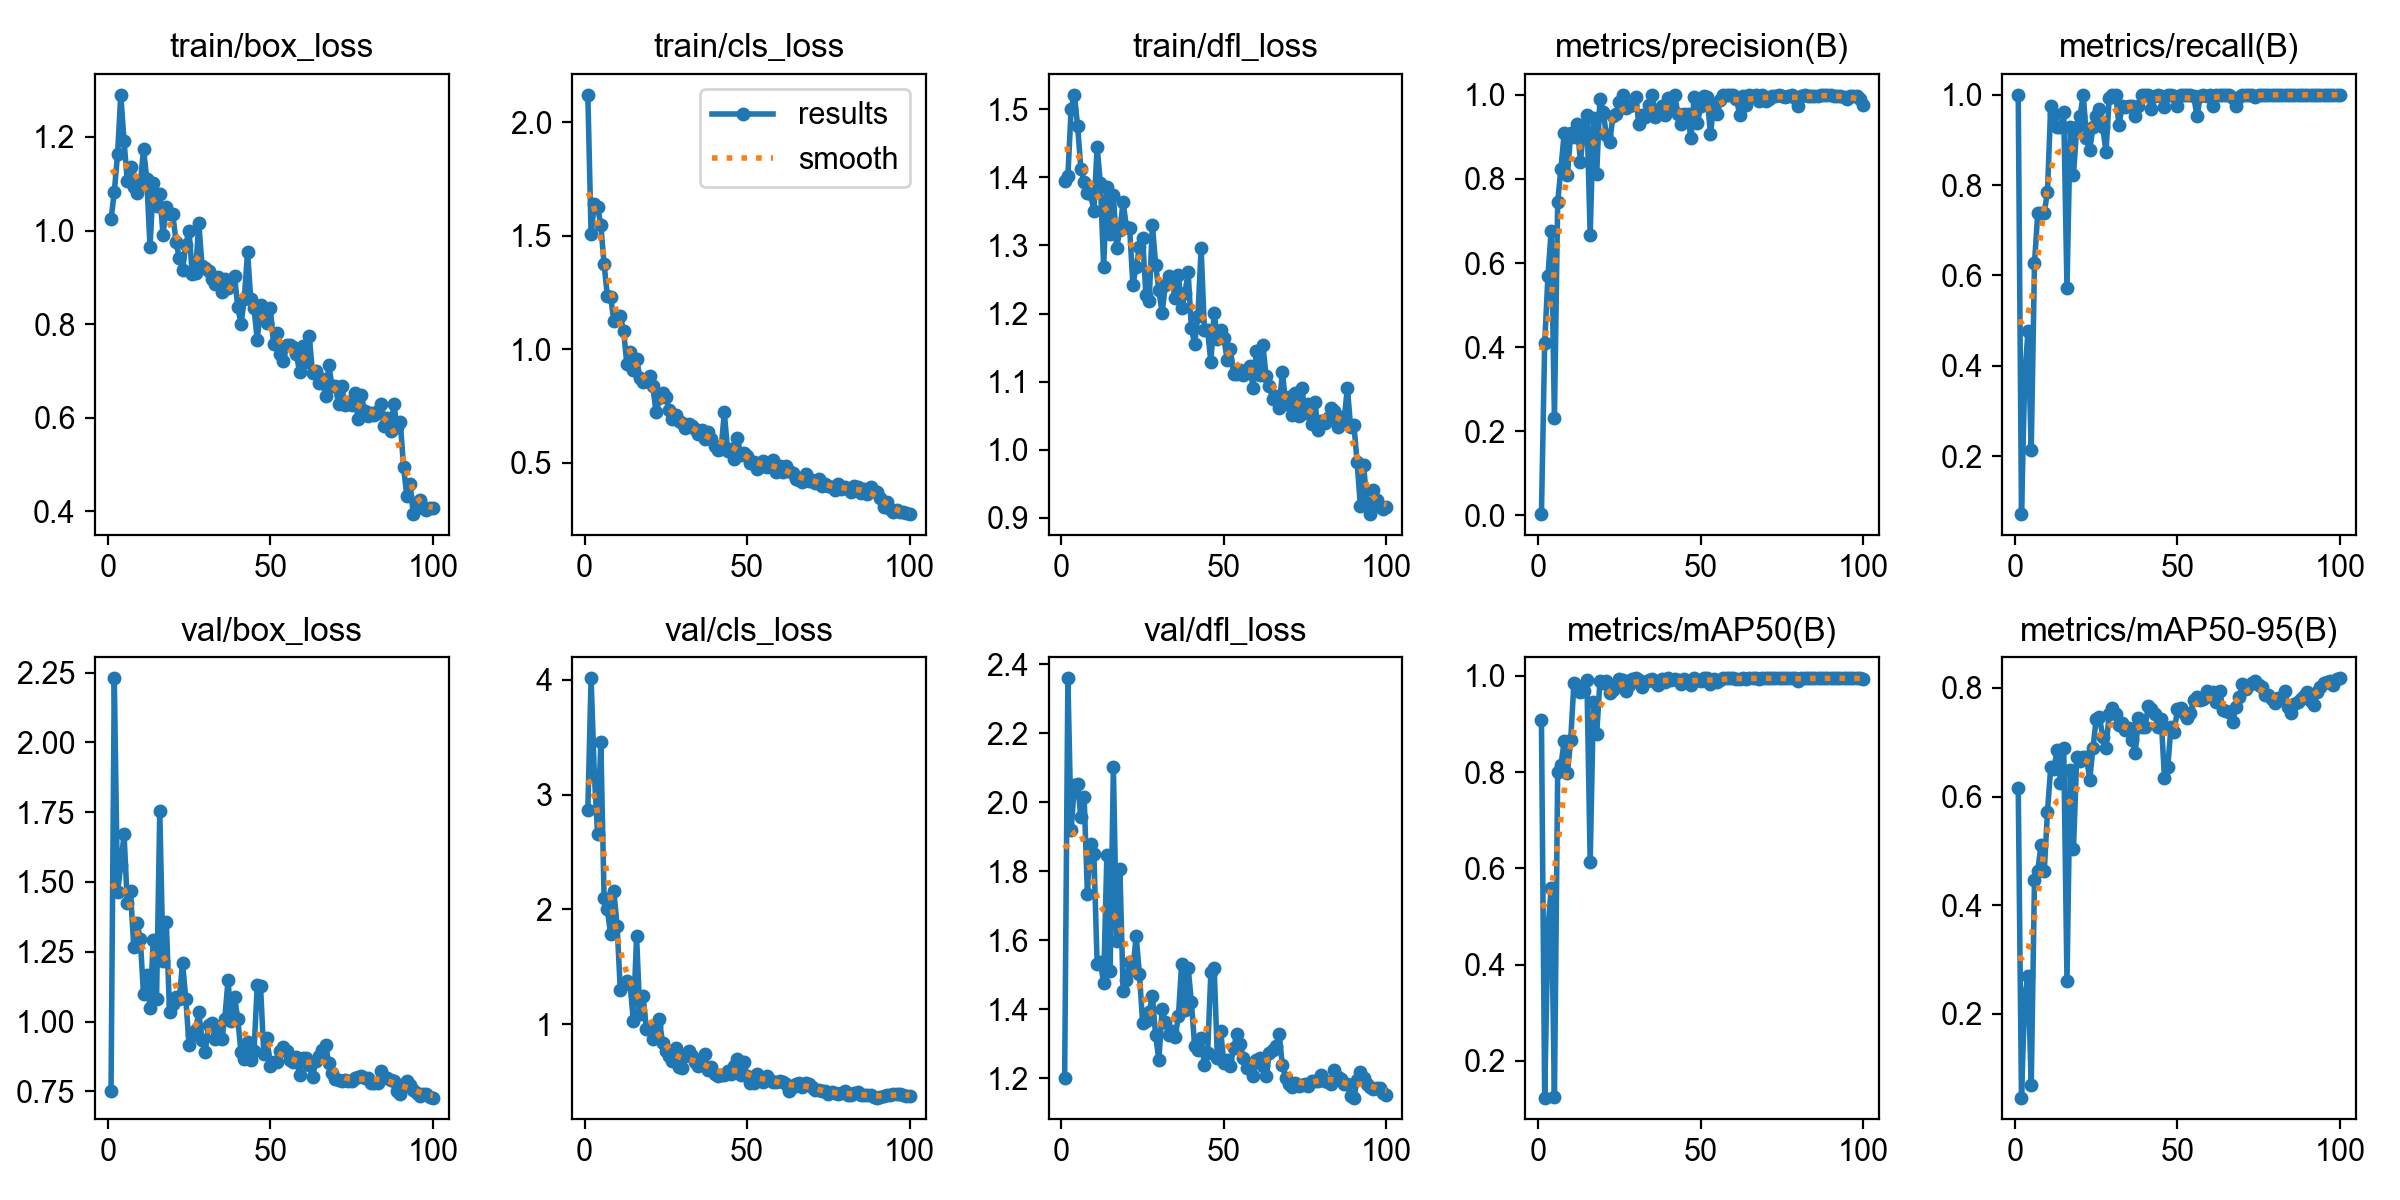

Values plotted in this chart, from the file beside it:
epoch, time, train/box_loss, train/cls_loss, train/dfl_loss, metrics/precision(B), metrics/recall(B), metrics/mAP50(B), metrics/mAP50-95(B), val/box_loss, val/cls_loss, val/dfl_loss, lr/pg0, lr/pg1, lr/pg2
1, 11.22, 1.024, 2.121, 1.394, 0.00333, 1, 0.9093, 0.6151, 0.7511, 2.867, 1.2, 0.0006364, 0.0006364, 0.0006364
2, 19.25, 1.082, 1.509, 1.402, 0.4093, 0.07143, 0.1236, 0.04596, 2.229, 4.011, 2.359, 0.00129, 0.00129, 0.00129
3, 27.43, 1.162, 1.638, 1.501, 0.5688, 0.377, 0.4743, 0.2325, 1.463, 3.174, 1.918, 0.001931, 0.001931, 0.001931
4, 36.8, 1.29, 1.627, 1.521, 0.6769, 0.4762, 0.5588, 0.2693, 1.561, 2.657, 2.051, 0.001941, 0.001941, 0.001941
5, 46.29, 1.192, 1.546, 1.475, 0.2325, 0.2143, 0.1238, 0.06965, 1.671, 3.454, 2.052, 0.001921, 0.001921, 0.001921
6, 56.2, 1.106, 1.375, 1.412, 0.7452, 0.6269, 0.8004, 0.4471, 1.426, 2.1, 1.956, 0.001901, 0.001901, 0.001901
7, 67.88, 1.135, 1.236, 1.393, 0.8247, 0.7381, 0.8149, 0.4626, 1.466, 2, 2.016, 0.001881, 0.001881, 0.001881
8, 79.33, 1.093, 1.232, 1.376, 0.9084, 0.7381, 0.864, 0.5107, 1.266, 1.786, 1.735, 0.001861, 0.001861, 0.001861
9, 91.29, 1.081, 1.126, 1.375, 0.8085, 0.7381, 0.7977, 0.4624, 1.354, 2.159, 1.877, 0.001842, 0.001842, 0.001842
10, 101.7, 1.1, 1.14, 1.35, 0.909, 0.7857, 0.8669, 0.5721, 1.294, 1.859, 1.851, 0.001822, 0.001822, 0.001822
11, 112.1, 1.174, 1.146, 1.444, 0.8998, 0.9762, 0.9861, 0.6537, 1.097, 1.296, 1.532, 0.001802, 0.001802, 0.001802
12, 125, 1.11, 1.08, 1.391, 0.9306, 0.9579, 0.9792, 0.6515, 1.167, 1.354, 1.536, 0.001782, 0.001782, 0.001782
13, 138.5, 0.9644, 0.9364, 1.268, 0.841, 0.9286, 0.9668, 0.6857, 1.049, 1.38, 1.476, 0.001762, 0.001762, 0.001762
14, 151.6, 1.102, 0.9886, 1.385, 0.9178, 0.9286, 0.9691, 0.6256, 1.293, 1.348, 1.848, 0.001743, 0.001743, 0.001743
15, 165.3, 1.053, 0.9062, 1.317, 0.9528, 0.9616, 0.9907, 0.6884, 1.082, 1.033, 1.51, 0.001723, 0.001723, 0.001723
16, 180.1, 1.078, 0.9577, 1.374, 0.6665, 0.5714, 0.613, 0.2609, 1.753, 1.767, 2.103, 0.001703, 0.001703, 0.001703
17, 195.9, 0.9905, 0.8749, 1.296, 0.946, 0.9286, 0.9458, 0.6489, 1.217, 1.091, 1.596, 0.001683, 0.001683, 0.001683
18, 209.8, 1.051, 0.8567, 1.323, 0.8119, 0.8223, 0.8784, 0.5039, 1.359, 1.245, 1.806, 0.001663, 0.001663, 0.001663
19, 221.9, 1.036, 0.8617, 1.363, 0.9909, 0.9286, 0.9893, 0.6724, 1.034, 0.961, 1.453, 0.001644, 0.001644, 0.001644
20, 235.7, 1.035, 0.8799, 1.327, 0.9585, 0.9524, 0.986, 0.6645, 1.065, 0.977, 1.485, 0.001624, 0.001624, 0.001624
21, 247.8, 0.9761, 0.8357, 1.325, 0.9041, 1, 0.9885, 0.6719, 1.088, 0.8731, 1.536, 0.001604, 0.001604, 0.001604
22, 258.3, 0.9412, 0.7217, 1.243, 0.887, 0.9048, 0.9642, 0.6724, 1.08, 0.9904, 1.515, 0.001584, 0.001584, 0.001584
23, 268, 0.9162, 0.784, 1.268, 0.9486, 0.8786, 0.9699, 0.631, 1.212, 1.043, 1.611, 0.001564, 0.001564, 0.001564
24, 278.6, 0.9699, 0.8072, 1.297, 0.9545, 0.9286, 0.9828, 0.6892, 1.082, 0.8352, 1.503, 0.001545, 0.001545, 0.001545
25, 291.6, 0.9992, 0.7897, 1.31, 0.9835, 0.9524, 0.9932, 0.7435, 0.9173, 0.7672, 1.361, 0.001525, 0.001525, 0.001525
26, 306, 0.9071, 0.7301, 1.228, 1, 0.9696, 0.9909, 0.7457, 0.9526, 0.7208, 1.365, 0.001505, 0.001505, 0.001505
27, 325.4, 0.9093, 0.691, 1.218, 0.9692, 0.9286, 0.9688, 0.7102, 0.9687, 0.6815, 1.392, 0.001485, 0.001485, 0.001485
28, 342.4, 1.015, 0.7089, 1.33, 0.9735, 0.874, 0.9808, 0.6891, 1.034, 0.7941, 1.437, 0.001465, 0.001465, 0.001465
29, 355.1, 0.9247, 0.6836, 1.272, 0.9766, 0.993, 0.9929, 0.7526, 0.9339, 0.6327, 1.324, 0.001446, 0.001446, 0.001446
30, 367.8, 0.9203, 0.6761, 1.234, 0.9945, 1, 0.995, 0.7623, 0.8918, 0.6209, 1.252, 0.001426, 0.001426, 0.001426
31, 378.6, 0.9144, 0.6536, 1.201, 0.9295, 1, 0.9911, 0.7514, 0.9884, 0.7223, 1.399, 0.001406, 0.001406, 0.001406
32, 391.8, 0.8965, 0.668, 1.242, 0.9514, 0.9328, 0.9777, 0.7321, 0.9956, 0.7705, 1.362, 0.001386, 0.001386, 0.001386
33, 404.1, 0.886, 0.6603, 1.255, 0.9461, 0.9762, 0.9883, 0.7361, 0.9369, 0.7235, 1.325, 0.001366, 0.001366, 0.001366
34, 416.4, 0.9003, 0.6495, 1.248, 0.9761, 0.9725, 0.9924, 0.7223, 0.9662, 0.6701, 1.337, 0.001347, 0.001347, 0.001347
35, 434.3, 0.8678, 0.6272, 1.223, 1, 0.9756, 0.9945, 0.7256, 0.9377, 0.6354, 1.318, 0.001327, 0.001327, 0.001327
36, 449.6, 0.8961, 0.6424, 1.256, 0.9485, 0.9762, 0.987, 0.7039, 1.01, 0.6558, 1.379, 0.001307, 0.001307, 0.001307
37, 463, 0.8781, 0.6028, 1.207, 0.962, 0.9524, 0.9818, 0.6809, 1.148, 0.7386, 1.531, 0.001287, 0.001287, 0.001287
38, 475.4, 0.8911, 0.6352, 1.23, 0.9743, 0.9762, 0.9941, 0.7444, 1.002, 0.6006, 1.399, 0.001267, 0.001267, 0.001267
39, 487.3, 0.9027, 0.6047, 1.26, 0.9528, 1, 0.9879, 0.7278, 1.089, 0.6314, 1.52, 0.001248, 0.001248, 0.001248
40, 497.8, 0.8358, 0.5722, 1.178, 0.9934, 1, 0.995, 0.727, 1.009, 0.5672, 1.421, 0.001228, 0.001228, 0.001228
41, 509, 0.8003, 0.5556, 1.156, 0.9714, 1, 0.9917, 0.7666, 0.8896, 0.5521, 1.292, 0.001208, 0.001208, 0.001208
42, 522.2, 0.8536, 0.5608, 1.197, 1, 0.9692, 0.9937, 0.7615, 0.8674, 0.5626, 1.281, 0.001188, 0.001188, 0.001188
43, 535.4, 0.9538, 0.7211, 1.295, 0.9544, 0.997, 0.9915, 0.751, 0.9263, 0.5632, 1.316, 0.001168, 0.001168, 0.001168
44, 547, 0.8532, 0.5533, 1.176, 0.9302, 1, 0.984, 0.7285, 0.8615, 0.5936, 1.238, 0.001149, 0.001149, 0.001149
45, 558.1, 0.8336, 0.5603, 1.175, 0.9544, 0.9974, 0.9932, 0.7417, 0.8957, 0.5706, 1.274, 0.001129, 0.001129, 0.001129
46, 570.6, 0.7652, 0.5165, 1.129, 0.9533, 0.9721, 0.9895, 0.6341, 1.133, 0.6342, 1.507, 0.001109, 0.001109, 0.001109
47, 581.1, 0.8411, 0.6084, 1.201, 0.8968, 1, 0.9807, 0.6536, 1.126, 0.699, 1.52, 0.001089, 0.001089, 0.001089
48, 592.1, 0.815, 0.5354, 1.163, 0.9957, 1, 0.995, 0.7288, 0.8835, 0.5623, 1.259, 0.001069, 0.001069, 0.001069
49, 602.5, 0.803, 0.5423, 1.176, 0.9332, 0.9976, 0.9913, 0.7192, 0.9414, 0.6702, 1.337, 0.00105, 0.00105, 0.00105
50, 613, 0.8346, 0.5281, 1.163, 0.9725, 0.9762, 0.9891, 0.7614, 0.8427, 0.5531, 1.245, 0.00103, 0.00103, 0.00103
51, 623.8, 0.7582, 0.4967, 1.132, 0.9975, 1, 0.995, 0.7633, 0.8552, 0.4885, 1.252, 0.00101, 0.00101, 0.00101
52, 635.7, 0.7809, 0.5036, 1.148, 0.9954, 1, 0.995, 0.754, 0.8548, 0.4923, 1.234, 0.0009902, 0.0009902, 0.0009902
53, 649.1, 0.7354, 0.4714, 1.111, 0.907, 1, 0.9839, 0.7439, 0.8949, 0.5663, 1.289, 0.0009704, 0.0009704, 0.0009704
54, 660.4, 0.721, 0.479, 1.111, 0.9737, 1, 0.9929, 0.754, 0.9093, 0.5289, 1.326, 0.0009506, 0.0009506, 0.0009506
55, 670.6, 0.7553, 0.5064, 1.117, 0.9544, 0.9971, 0.9878, 0.777, 0.8932, 0.503, 1.3, 0.0009308, 0.0009308, 0.0009308
56, 681.2, 0.7554, 0.4804, 1.11, 0.9882, 0.9524, 0.9919, 0.7824, 0.8615, 0.553, 1.257, 0.000911, 0.000911, 0.000911
57, 691.3, 0.7503, 0.4994, 1.113, 1, 0.9968, 0.995, 0.7772, 0.8549, 0.5172, 1.229, 0.0008912, 0.0008912, 0.0008912
58, 702.2, 0.737, 0.5117, 1.123, 1, 0.9997, 0.995, 0.7787, 0.8718, 0.5016, 1.24, 0.0008714, 0.0008714, 0.0008714
59, 713, 0.6977, 0.4577, 1.09, 1, 0.9978, 0.995, 0.7934, 0.8094, 0.5005, 1.206, 0.0008516, 0.0008516, 0.0008516
60, 723.6, 0.7541, 0.485, 1.145, 1, 0.9988, 0.995, 0.7841, 0.87, 0.5068, 1.253, 0.0008318, 0.0008318, 0.0008318
... 40 more rows
